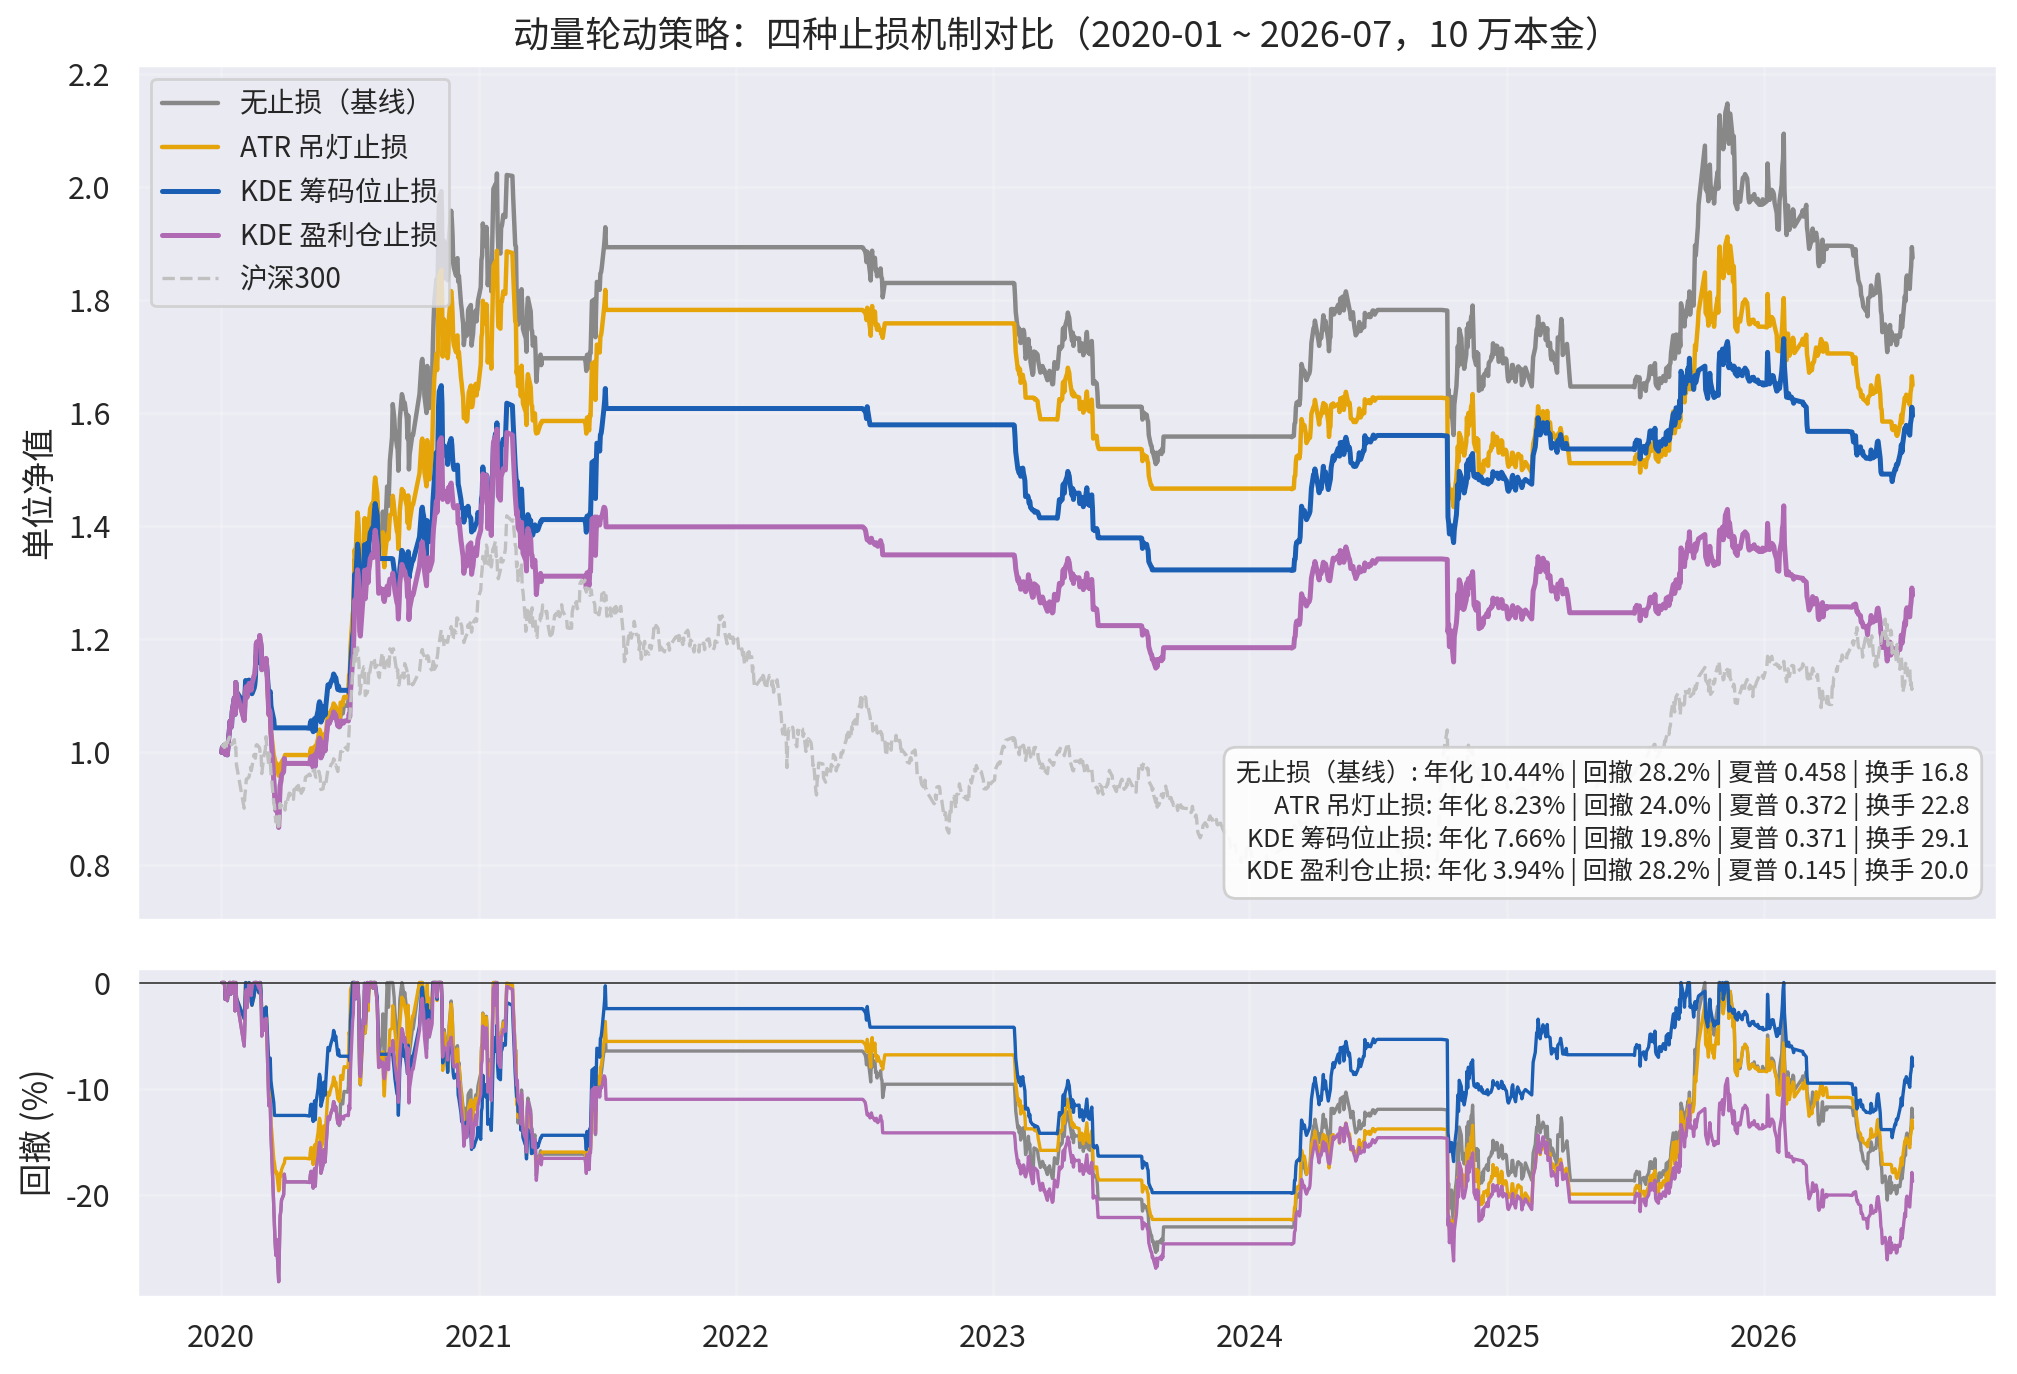

The table this chart was drawn from, first rows:
variant, 总收益%, 年化%, 最大回撤%, 夏普, 索提诺, 胜率%, 盈亏比, 年化双边换手, 交易笔数
none, 87.4, 10.44, 28.2, 0.458, 0.659, 27.9, 1.08, 16.8, 172
atr, 64.9, 8.23, 24.0, 0.372, 0.537, 25.8, 1.11, 22.8, 182
kde, 59.5, 7.66, 19.8, 0.371, 0.546, 23.4, 1.19, 29.1, 188
kde_profit, 27.7, 3.94, 28.2, 0.145, 0.203, 27.3, 1.07, 20.0, 170
